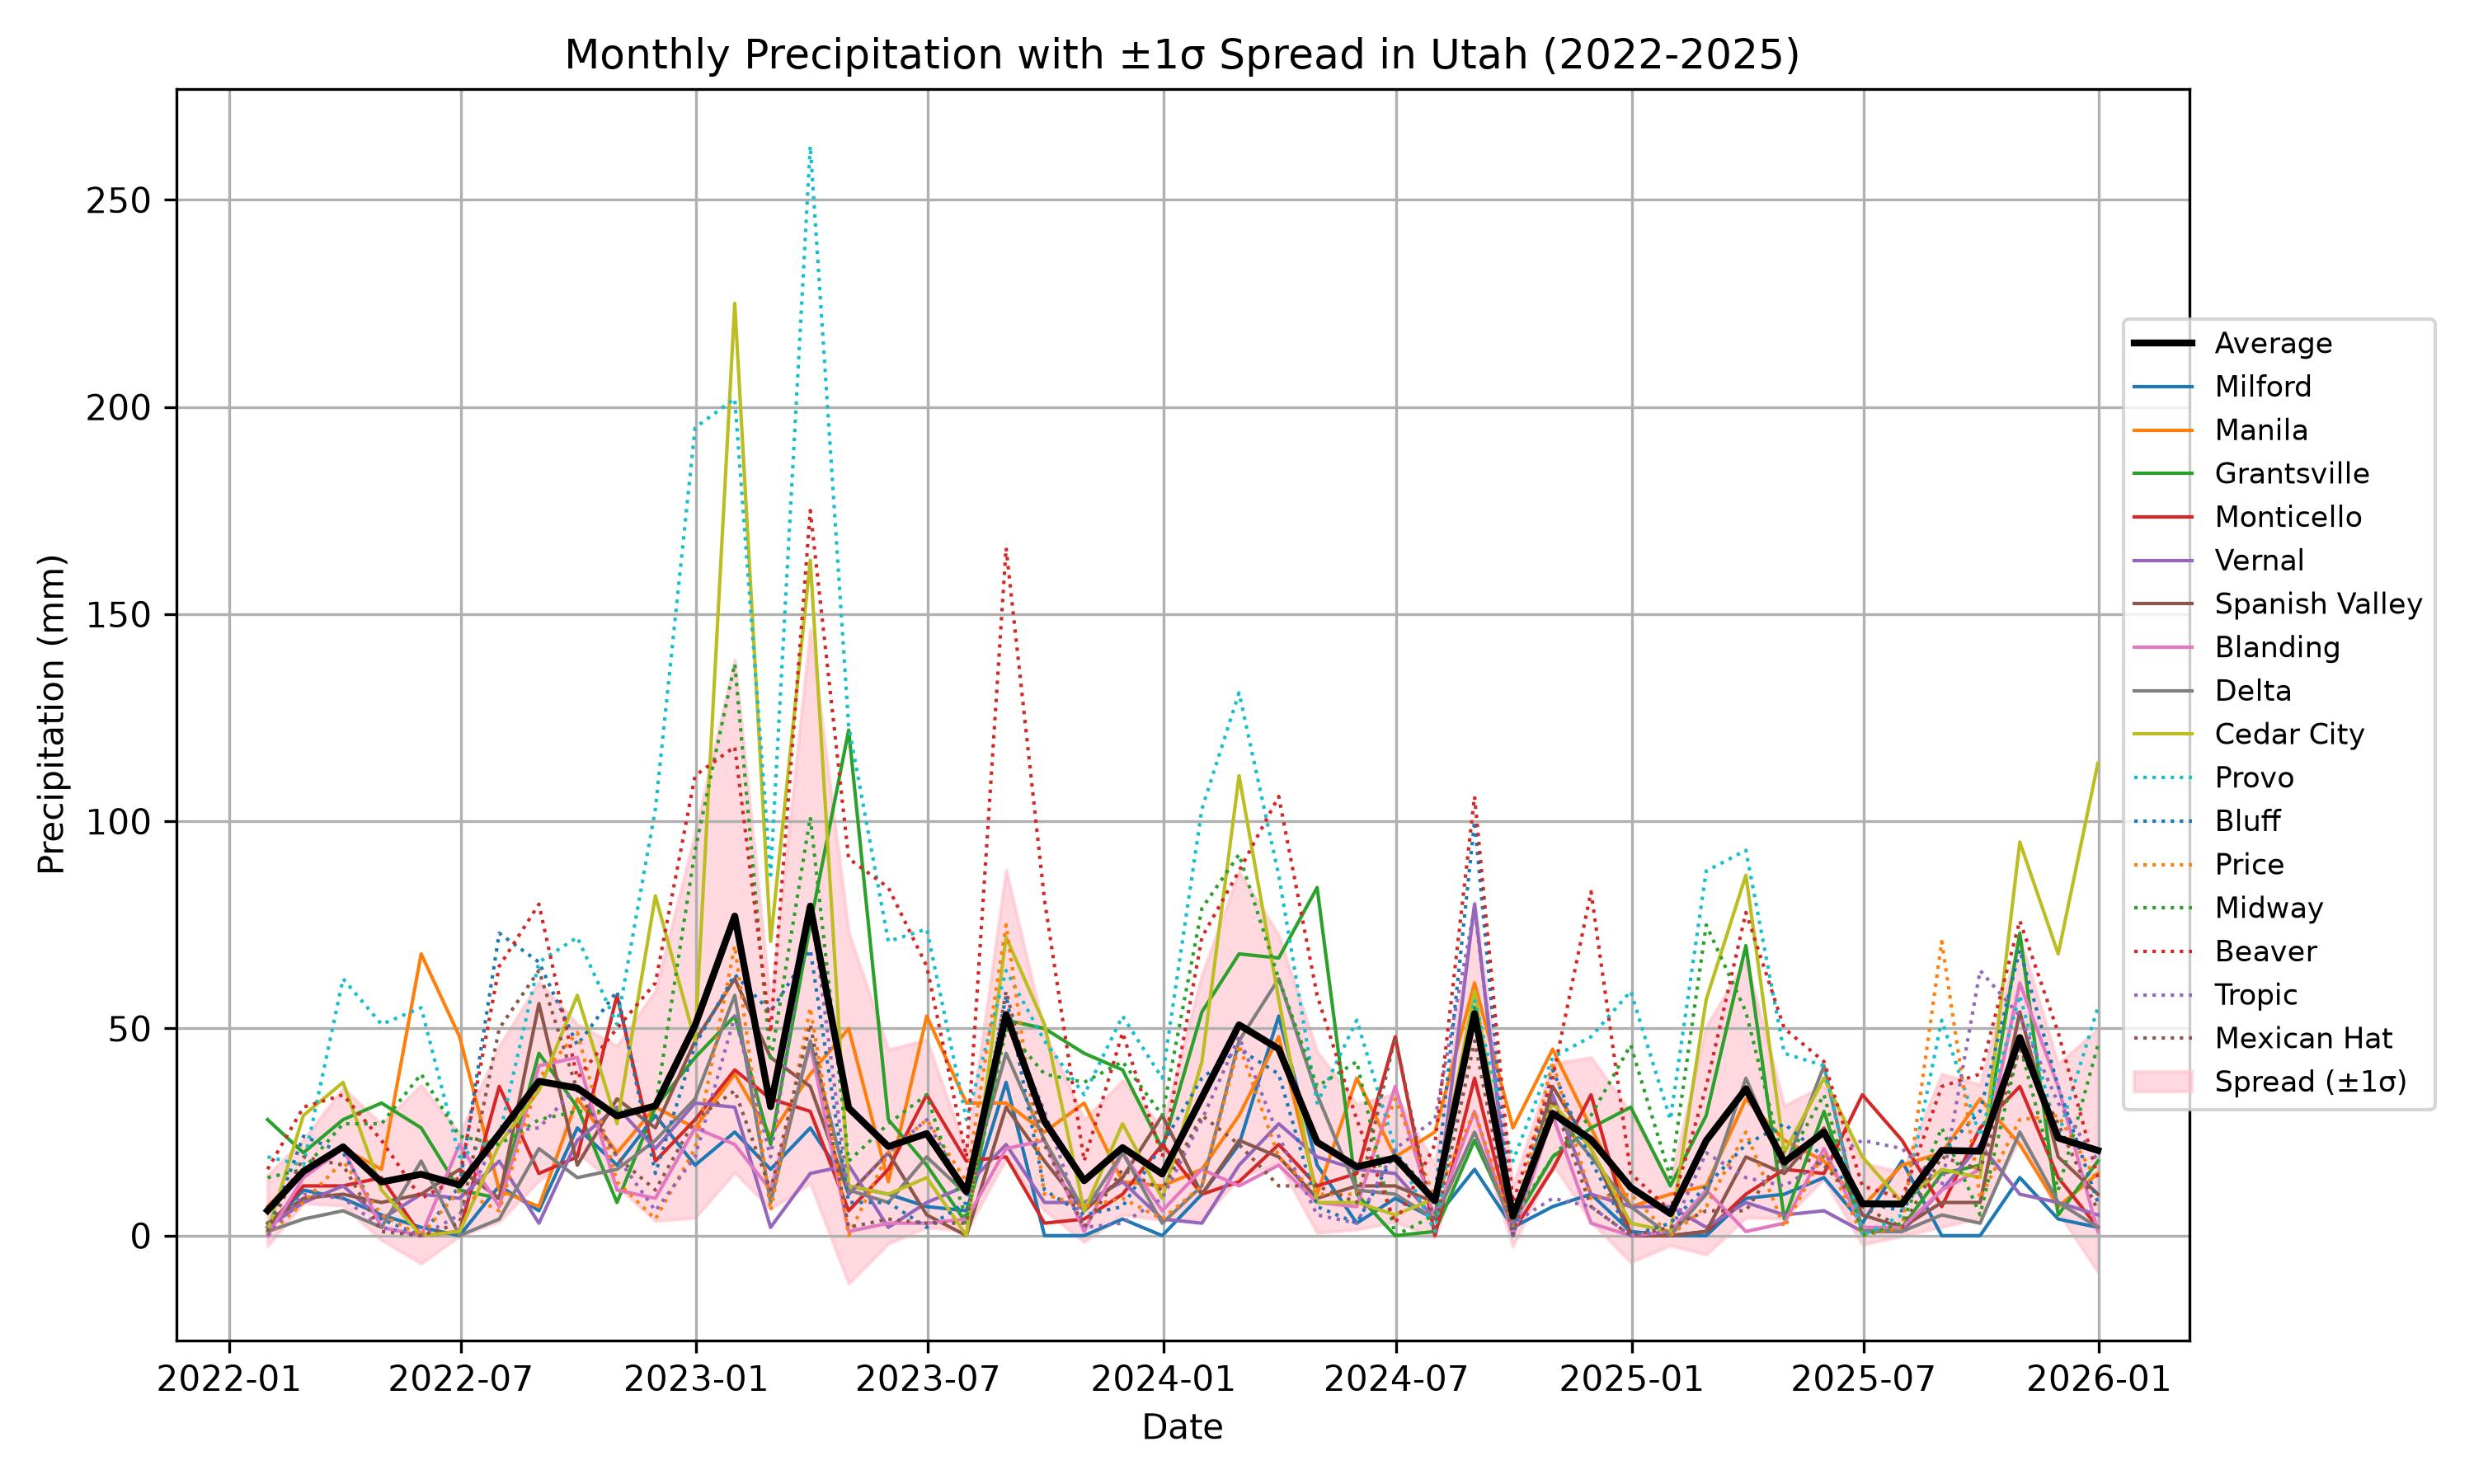

Reproduce this figure in Python.
# ==========================================================
# Homework 4: Monthly Precipitation Variability
# ==========================================================
#
# Objective:
# Modify the temperature variability script to analyze
# monthly precipitation variability across Utah stations.
#
# Tasks:
# 1. Change the variable name from 'airt' to 'precip'
# 2. Convert daily precipitation data to monthly totals
#    using .resample('ME').sum()
# 3. Update the plot title and y-axis label
# 4. Create a ±1 sigma spread plot for precipitation
#
# Climate Variables:
# 'airt'   : Air Temperature (°C)
# 'precip' : Precipitation (mm)
#
# UCRN variable information:
# https://climate.usu.edu/mchd/dashboard/overview/UCRN.php
#
# Output:
# Save the figure as a JPEG file and upload both the
# Python script and JPEG figure to Canvas.
# ==========================================================

import pandas as pd
import matplotlib.pyplot as plt
import sys, os
import glob

import pandas as pd
import numpy as np
from pathlib import Path


# Get the directory where this script is located
script_dir = Path(__file__).resolve().parent

# If the script is inside the "solution" folder,
# move up one additional directory level
if script_dir.name == "solution":
    repo_dir = script_dir.parents[2]
else:
    repo_dir = script_dir.parents[1]

# Create the path to the data directory
# using an absolute path based on the repository location
data_dir = repo_dir / "data" / "UCRN"


filenames = list(data_dir.glob('*.csv'))

# Extract the location information
location_info = [] 
for file_path in filenames:
    with open(file_path, 'r') as file:
        first_line = file.readline().strip()
        # Split to extract after the colon and before the dash
        station_full = first_line.split(': ')[1] if ': ' in first_line else first_line
        station_name = station_full.split(' -')[0]  # Splits at the dash and takes the first part
        location_info.append(station_name)

varname = 'precip'

# Read each file into a DataFrame and store in a list
dataframes = []
for file_path in filenames:
    df = pd.read_csv(file_path, index_col='date_time', parse_dates=True, header=0, skiprows=26, usecols=['date_time',varname])
    dataframes.append(df[varname])

# Convert daily data to monthly data
monthly_dats = []
for dataframe in dataframes:
    # resample monthly frequency and calculate the mean
    monthly_df = dataframe.resample('ME').sum()  

    # Append the resulting DataFrame to the list
    monthly_dats.append(monthly_df)

# Assuming 'monthly_dats' is a list of 16 DataFrames, each with a time series
# Combine the DataFrames along the columns
combined_data = pd.concat(monthly_dats, axis=1)
print(combined_data)
#sys.exit()

# Calculate the mean across the 16 time series for each time point
mean_series = combined_data.mean(axis=1)

# Calculate the standard deviation across the 16 time series for each time point
std_series = combined_data.std(axis=1)

# Calculate +1 sigma and -1 sigma
plus_1_sigma = mean_series + std_series
minus_1_sigma = mean_series - std_series

# --- Create the plot ---

plt.figure(figsize=(10, 6))

# Plot the average of all station data
plt.plot(mean_series.index, mean_series, label='Average', color='black',linewidth=2,zorder=3)

# Define line styles, linewidths, and colors
solid_line_style = '-'
dotted_line_style = ':'

# Plot each station data
for idx, (dat, file_path, loc) in enumerate(zip(monthly_dats, filenames, location_info)):
    if idx < 9:  # First 8 lines: thin solid lines
        plt.plot(
            dat.index, dat,
            label=loc, 
            linewidth=1,
            linestyle=solid_line_style,
            zorder=2
        )
    else:  # Remaining lines: dotted lines with the same colors
        plt.plot(
            dat.index, dat,
            label=loc, 
            linewidth=1,
            linestyle=dotted_line_style,
            zorder=2
        )

# Plot the spread of all station data
plt.fill_between(combined_data.index, minus_1_sigma, plus_1_sigma, color='pink', alpha=0.6, label='Spread (±1σ)',zorder=1)

# Extract the first and last year from the dataset
start_year = combined_data.index.year.min()
end_year = combined_data.index.year.max()

# Create the title automatically
main_title = f'Monthly Precipitation with ±1σ Spread in Utah ({start_year}-{end_year})'


plt.title(main_title)
plt.xlabel('Date')
plt.ylabel('Precipitation (mm)')
plt.grid(True)

# Place the legend outside the plot
plt.legend(loc='center left', bbox_to_anchor=(0.96, 0.5), fontsize='small')

# Adjust spacing automatically
plt.tight_layout()

# Save the plot as a JPEG file
output_path = Path(__file__).with_suffix('.jpg')
plt.savefig(output_path, format='jpeg', dpi=300)

# Display the plot
plt.show()
